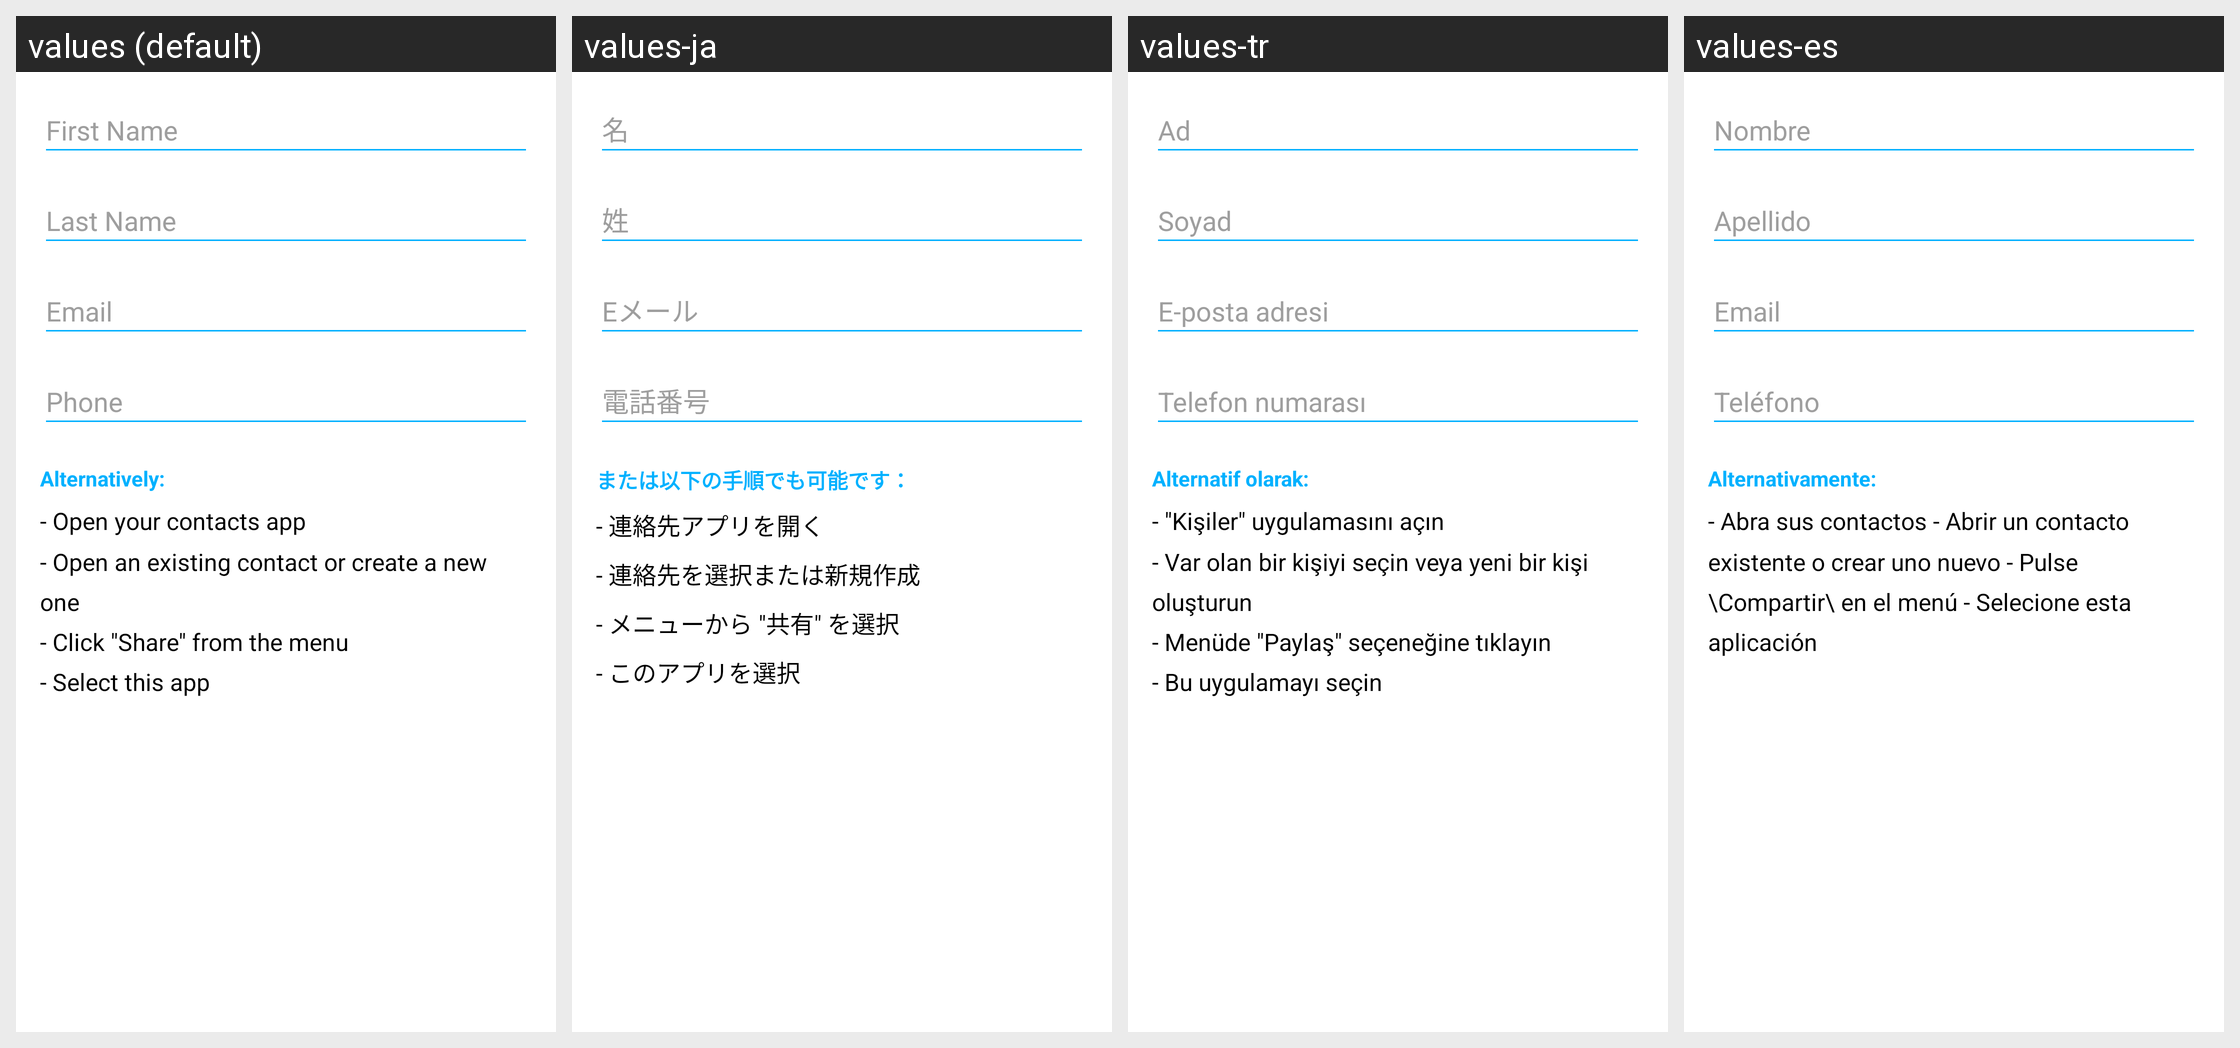

The Android screen above is rendered under several locales of the same app. Produce the string resources it draws, with the default and per-locale values.
Android screen res/layout/fragment_create_qr_code_mecard.xml rendered under 4 locales, left to right: values (default), values-ja, values-tr, values-es. Device: Nexus 5 (rendered at 1080×1920; each locale shown at half size, 540×960, under a caption strip naming it); theme AppTheme.
Other locales in the repository, not shown: values-ca, values-de, values-el, values-eu, values-fa, values-fr, values-it, values-iw, values-pl, values-pt, values-pt-rBR, values-pt-rPT, values-ru, values-zh, values-zh-rTW.
Strings drawn on this screen, with the default value and each locale's value (text and hints the layout hard-codes, and strings that could not be matched under every locale, appear in the picture but are not listed):

fragment_create_barcode_alternative
  values: Alternatively:
  values-ja: または以下の手順でも可能です：
  values-tr: Alternatif olarak:
  values-es: Alternativamente:

fragment_create_qr_code_contact_alternative
  values: - Open your contacts app
      - Open an existing contact or create a new one
      - Click "Share" from the menu
      - Select this app
  values-ja: - 連絡先アプリを開く
      - 連絡先を選択または新規作成
      - メニューから "共有" を選択
      - このアプリを選択
  values-tr: - "Kişiler" uygulamasını açın
      - Var olan bir kişiyi seçin veya yeni bir kişi oluşturun
      - Menüde "Paylaş" seçeneğine tıklayın
      - Bu uygulamayı seçin
  values-es: - Abra sus contactos - Abrir un contacto existente o crear uno nuevo - Pulse \Compartir\ en el menú - Selecione esta aplicación
